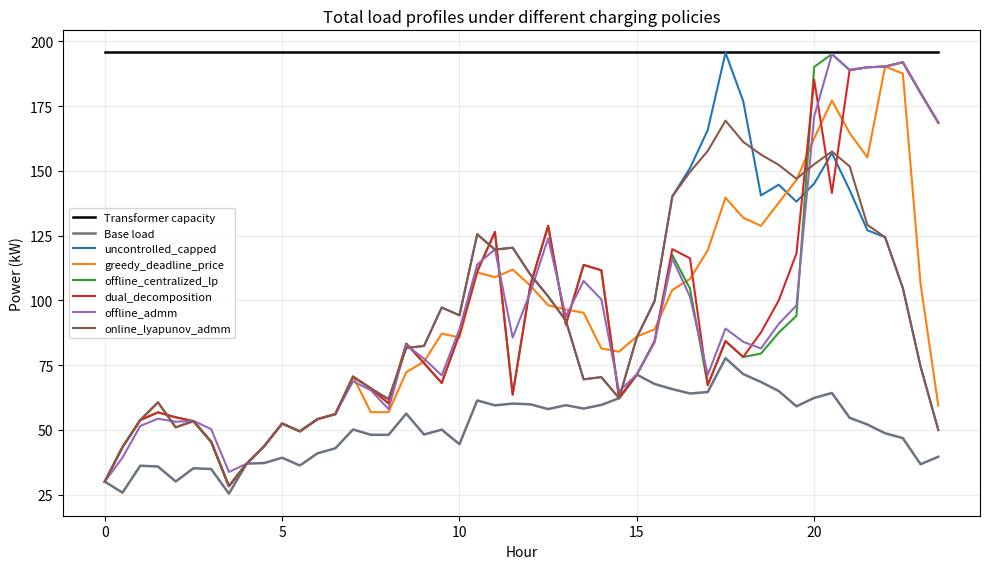
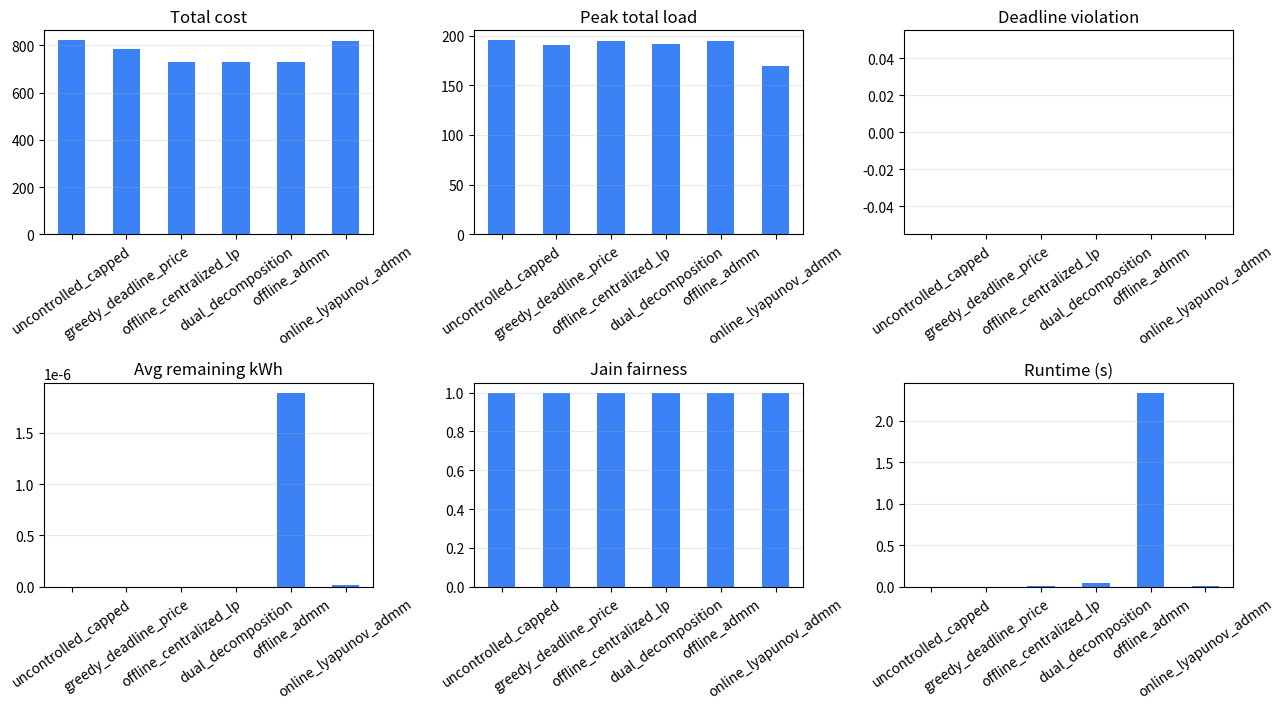

These figures' Python source, in order:
from __future__ import annotations

import argparse
import json
import time
from dataclasses import dataclass
from pathlib import Path

import matplotlib

matplotlib.use("Agg")

import matplotlib.pyplot as plt
import numpy as np
import pandas as pd
from scipy.optimize import linprog
from scipy.sparse import lil_matrix


@dataclass
class Scenario:
    n_ev: int
    n_slots: int
    delta_h: float
    arrivals: np.ndarray
    departures: np.ndarray
    energy_kwh: np.ndarray
    pmax_kw: np.ndarray
    eta: np.ndarray
    price: np.ndarray
    base_forecast_kw: np.ndarray
    base_actual_kw: np.ndarray
    base_sigma_kw: np.ndarray
    transformer_capacity_kw: np.ndarray


@dataclass
class MethodResult:
    name: str
    schedule_kw: np.ndarray
    remaining_kwh: np.ndarray
    runtime_s: float
    extra: dict


def build_scenario(
    n_ev: int = 50,
    n_slots: int = 48,
    seed: int = 7,
    capacity_factor: float = 0.32,
    price_load_mode: str = "aligned",
) -> Scenario:
    rng = np.random.default_rng(seed)
    delta_h = 24.0 / n_slots
    slot_hours = np.arange(n_slots) * delta_h

    morning_peak = np.exp(-0.5 * ((slot_hours - 9.0) / 2.0) ** 2)
    evening_peak = 1.8 * np.exp(-0.5 * ((slot_hours - 18.0) / 3.0) ** 2)
    arrival_prob = 0.15 + morning_peak + evening_peak
    arrival_prob = arrival_prob / arrival_prob.sum()

    arrivals = rng.choice(np.arange(n_slots - 3), size=n_ev, p=arrival_prob[:-3] / arrival_prob[:-3].sum())
    parking_slots = rng.integers(5, 19, size=n_ev)
    departures = np.minimum(arrivals + parking_slots, n_slots)
    pmax_kw = rng.choice(np.array([6.6, 7.2, 11.0]), size=n_ev, p=np.array([0.35, 0.45, 0.20]))
    eta = rng.uniform(0.90, 0.96, size=n_ev)

    max_feasible_energy = (departures - arrivals) * delta_h * pmax_kw * eta
    requested_energy = rng.uniform(8.0, 32.0, size=n_ev)
    energy_kwh = np.minimum(requested_energy, 0.88 * max_feasible_energy)
    energy_kwh = np.maximum(energy_kwh, np.minimum(4.0, 0.5 * max_feasible_energy))

    base_forecast_kw = (
        42.0
        + 12.0 * np.sin((slot_hours - 6.0) / 24.0 * 2.0 * np.pi)
        + 28.0 * np.exp(-0.5 * ((slot_hours - 19.0) / 3.2) ** 2)
    )
    base_forecast_kw = np.clip(base_forecast_kw, 25.0, None)
    base_shape = (base_forecast_kw - base_forecast_kw.min()) / (np.ptp(base_forecast_kw) + 1e-9)
    if price_load_mode == "aligned":
        price = 0.35 + 0.65 * base_shape + 0.12 * np.exp(-0.5 * ((slot_hours - 8.0) / 1.8) ** 2)
    elif price_load_mode == "inverted":
        price = 0.35 + 0.65 * (1.0 - base_shape) + 0.08 * np.exp(-0.5 * ((slot_hours - 13.0) / 2.5) ** 2)
    elif price_load_mode == "flat":
        price = np.full(n_slots, 0.65)
    else:
        raise ValueError(f"Unknown price_load_mode: {price_load_mode}")
    price += rng.normal(0.0, 0.025, size=n_slots)
    price = np.clip(price, 0.30, None)
    base_sigma_kw = 0.06 * base_forecast_kw + 1.5
    base_actual_kw = base_forecast_kw + rng.normal(0.0, base_sigma_kw)
    base_actual_kw = np.clip(base_actual_kw, 15.0, None)

    ev_capacity_nominal = max(35.0, capacity_factor * n_ev * float(np.mean(pmax_kw)))
    transformer_capacity_kw = np.full(n_slots, float(base_forecast_kw.max() + ev_capacity_nominal))

    return Scenario(
        n_ev=n_ev,
        n_slots=n_slots,
        delta_h=delta_h,
        arrivals=arrivals,
        departures=departures,
        energy_kwh=energy_kwh,
        pmax_kw=pmax_kw,
        eta=eta,
        price=price,
        base_forecast_kw=base_forecast_kw,
        base_actual_kw=base_actual_kw,
        base_sigma_kw=base_sigma_kw,
        transformer_capacity_kw=transformer_capacity_kw,
    )


def available_capacity_kw(scenario: Scenario, kappa: float) -> np.ndarray:
    risk_buffer = kappa * scenario.base_sigma_kw
    cap = scenario.transformer_capacity_kw - scenario.base_forecast_kw - risk_buffer
    return np.maximum(cap, 0.0)


def active_mask(scenario: Scenario, t: int) -> np.ndarray:
    return (scenario.arrivals <= t) & (t < scenario.departures)


def update_remaining(
    remaining: np.ndarray,
    scenario: Scenario,
    schedule_kw: np.ndarray,
    t: int,
) -> None:
    delivered = schedule_kw[:, t] * scenario.eta * scenario.delta_h
    remaining[:] = np.maximum(remaining - delivered, 0.0)


def allocate_by_priority(
    desired_kw: np.ndarray,
    priority: np.ndarray,
    cap_kw: float,
) -> np.ndarray:
    out = np.zeros_like(desired_kw)
    if cap_kw <= 0:
        return out
    order = np.argsort(-priority)
    left = cap_kw
    for idx in order:
        if desired_kw[idx] <= 0 or left <= 1e-9:
            continue
        charge = min(float(desired_kw[idx]), left)
        out[idx] = charge
        left -= charge
    return out


def run_uncontrolled(scenario: Scenario, kappa: float = 1.0) -> MethodResult:
    start = time.perf_counter()
    cap = available_capacity_kw(scenario, kappa)
    schedule = np.zeros((scenario.n_ev, scenario.n_slots))
    remaining = scenario.energy_kwh.copy()

    for t in range(scenario.n_slots):
        active = active_mask(scenario, t) & (remaining > 1e-6)
        max_by_energy = remaining / (scenario.eta * scenario.delta_h)
        desired = np.where(active, np.minimum(scenario.pmax_kw, max_by_energy), 0.0)
        total = float(desired.sum())
        if total > cap[t] and total > 0:
            desired *= cap[t] / total
        schedule[:, t] = desired
        update_remaining(remaining, scenario, schedule, t)

    return MethodResult("uncontrolled_capped", schedule, remaining, time.perf_counter() - start, {})


def run_greedy_deadline_price(scenario: Scenario, kappa: float = 1.0) -> MethodResult:
    start = time.perf_counter()
    cap = available_capacity_kw(scenario, kappa)
    schedule = np.zeros((scenario.n_ev, scenario.n_slots))
    remaining = scenario.energy_kwh.copy()
    cheap_threshold = float(np.quantile(scenario.price, 0.40))

    for t in range(scenario.n_slots):
        active = active_mask(scenario, t) & (remaining > 1e-6)
        slots_left = np.maximum(scenario.departures - t, 1)
        max_by_energy = remaining / (scenario.eta * scenario.delta_h)
        required_rate = remaining / (scenario.eta * scenario.delta_h * slots_left)
        urgency = remaining / slots_left

        if scenario.price[t] <= cheap_threshold:
            desired = np.where(active, np.minimum(scenario.pmax_kw, max_by_energy), 0.0)
        else:
            desired = np.where(active, np.minimum(required_rate, max_by_energy), 0.0)

        desired = np.minimum(desired, scenario.pmax_kw)
        schedule[:, t] = allocate_by_priority(desired, urgency, float(cap[t]))
        update_remaining(remaining, scenario, schedule, t)

    return MethodResult("greedy_deadline_price", schedule, remaining, time.perf_counter() - start, {})


def local_cheapest_schedule(scenario: Scenario, adjusted_slot_cost: np.ndarray) -> np.ndarray:
    schedule = np.zeros((scenario.n_ev, scenario.n_slots))
    for i in range(scenario.n_ev):
        slots = np.arange(scenario.arrivals[i], scenario.departures[i])
        if slots.size == 0:
            continue
        order = slots[np.argsort(adjusted_slot_cost[slots])]
        remaining_power_sum = scenario.energy_kwh[i] / (scenario.eta[i] * scenario.delta_h)
        for t in order:
            if remaining_power_sum <= 1e-9:
                break
            charge = min(float(scenario.pmax_kw[i]), remaining_power_sum)
            schedule[i, t] = charge
            remaining_power_sum -= charge
    return schedule


def repair_capacity_and_energy(
    schedule: np.ndarray,
    scenario: Scenario,
    cap: np.ndarray,
) -> np.ndarray:
    repaired = schedule.copy()
    load = repaired.sum(axis=0)
    for t in range(scenario.n_slots):
        if load[t] > cap[t] and load[t] > 0:
            repaired[:, t] *= cap[t] / load[t]

    load = repaired.sum(axis=0)
    residual_cap = np.maximum(cap - load, 0.0)
    delivered = np.zeros(scenario.n_ev)
    for i in range(scenario.n_ev):
        delivered[i] = float(np.sum(repaired[i, :] * scenario.eta[i] * scenario.delta_h))

    for i in range(scenario.n_ev):
        missing_kwh = scenario.energy_kwh[i] - delivered[i]
        if missing_kwh <= 1e-8:
            continue
        slots = np.arange(scenario.arrivals[i], scenario.departures[i])
        order = slots[np.argsort(scenario.price[slots])]
        for t in order:
            if missing_kwh <= 1e-8:
                break
            room_ev = max(float(scenario.pmax_kw[i] - repaired[i, t]), 0.0)
            room_grid = float(residual_cap[t])
            charge = min(room_ev, room_grid, missing_kwh / (scenario.eta[i] * scenario.delta_h))
            if charge <= 0:
                continue
            repaired[i, t] += charge
            residual_cap[t] -= charge
            missing_kwh -= charge * scenario.eta[i] * scenario.delta_h
    return repaired


def run_dual_decomposition(
    scenario: Scenario,
    kappa: float = 1.0,
    iterations: int = 250,
    step0: float = 0.025,
) -> MethodResult:
    start = time.perf_counter()
    cap = available_capacity_kw(scenario, kappa)
    lambda_price = np.zeros(scenario.n_slots)
    schedule = np.zeros((scenario.n_ev, scenario.n_slots))

    for it in range(1, iterations + 1):
        adjusted_cost = scenario.price * scenario.delta_h + lambda_price
        schedule = local_cheapest_schedule(scenario, adjusted_cost)
        overload = schedule.sum(axis=0) - cap
        step = step0 / np.sqrt(it)
        lambda_price = np.maximum(lambda_price + step * overload, 0.0)

    before_delivered = np.zeros(scenario.n_ev)
    for i in range(scenario.n_ev):
        before_delivered[i] = float(np.sum(schedule[i, :] * scenario.eta[i] * scenario.delta_h))
    before_remaining = np.maximum(scenario.energy_kwh - before_delivered, 0.0)
    before_total_load = schedule.sum(axis=0) + scenario.base_actual_kw
    before_capacity_violation = before_total_load > scenario.transformer_capacity_kw + 1e-6

    schedule = repair_capacity_and_energy(schedule, scenario, cap)
    delivered = np.zeros(scenario.n_ev)
    for i in range(scenario.n_ev):
        delivered[i] = float(np.sum(schedule[i, :] * scenario.eta[i] * scenario.delta_h))
    remaining = np.maximum(scenario.energy_kwh - delivered, 0.0)
    extra = {
        "dual_iterations": iterations,
        "before_repair_unserved_energy_ratio": float(before_remaining.sum() / max(scenario.energy_kwh.sum(), 1e-9)),
        "before_repair_capacity_violation_rate": float(np.mean(before_capacity_violation)),
        "before_repair_capacity_violation_max_kw": float(
            np.maximum(before_total_load - scenario.transformer_capacity_kw, 0.0).max()
        ),
    }
    return MethodResult("dual_decomposition", schedule, remaining, time.perf_counter() - start, extra)


def project_box_capped_sum(
    v: np.ndarray,
    lower: np.ndarray,
    upper: np.ndarray,
    cap: float,
) -> np.ndarray:
    if lower.sum() > cap and lower.sum() > 0:
        lower = lower * (cap / lower.sum())
        upper = np.maximum(upper, lower)

    z = np.clip(v, lower, upper)
    if z.sum() <= cap + 1e-9:
        return z

    low = float(np.min(v - upper))
    high = float(np.max(v - lower))
    for _ in range(70):
        mid = 0.5 * (low + high)
        z = np.clip(v - mid, lower, upper)
        if z.sum() > cap:
            low = mid
        else:
            high = mid
    return np.clip(v - high, lower, upper)


def project_box_equal_sum(y: np.ndarray, upper: np.ndarray, target_sum: float) -> np.ndarray:
    target_sum = min(max(float(target_sum), 0.0), float(upper.sum()))
    if target_sum <= 1e-12:
        return np.zeros_like(y)

    low = float(np.min(y - upper))
    high = float(np.max(y))
    for _ in range(70):
        mid = 0.5 * (low + high)
        x = np.clip(y - mid, 0.0, upper)
        if x.sum() > target_sum:
            low = mid
        else:
            high = mid
    return np.clip(y - high, 0.0, upper)


def run_offline_admm(
    scenario: Scenario,
    kappa: float = 1.0,
    rho: float = 1.0,
    max_iter: int = 200,
    tol: float = 1e-2,
) -> MethodResult:
    start = time.perf_counter()
    n, T = scenario.n_ev, scenario.n_slots
    cap = available_capacity_kw(scenario, kappa)
    upper = np.zeros((n, T))
    for i in range(n):
        upper[i, scenario.arrivals[i] : scenario.departures[i]] = scenario.pmax_kw[i]

    required_power_sum = scenario.energy_kwh / (scenario.eta * scenario.delta_h)
    p = np.zeros((n, T))
    z = np.zeros((n, T))
    u = np.zeros((n, T))
    slot_cost = scenario.price * scenario.delta_h

    primal = dual = np.inf
    for it in range(1, max_iter + 1):
        for i in range(n):
            y = z[i, :] - u[i, :] - slot_cost / rho
            p[i, :] = project_box_equal_sum(y, upper[i, :], required_power_sum[i])

        z_old = z.copy()
        y_all = p + u
        for t in range(T):
            z[:, t] = project_box_capped_sum(
                y_all[:, t],
                np.zeros(n),
                upper[:, t],
                float(cap[t]),
            )

        u = u + p - z
        primal = float(np.linalg.norm(p - z))
        dual = float(rho * np.linalg.norm(z - z_old))
        if primal <= tol and dual <= tol:
            break

    delivered = np.zeros(n)
    for i in range(n):
        delivered[i] = float(np.sum(z[i, :] * scenario.eta[i] * scenario.delta_h))
    remaining = np.maximum(scenario.energy_kwh - delivered, 0.0)
    extra = {
        "offline_admm_iterations": it,
        "offline_admm_primal_residual": primal,
        "offline_admm_dual_residual": dual,
    }
    return MethodResult("offline_admm", z, remaining, time.perf_counter() - start, extra)


def admm_per_slot(
    linear_cost: np.ndarray,
    pmax: np.ndarray,
    cap_kw: float,
    p_ref_kw: float,
    smooth_weight: float,
    lower: np.ndarray | None = None,
    alpha: float = 0.02,
    rho: float = 1.0,
    max_iter: int = 80,
    tol: float = 1e-3,
) -> tuple[np.ndarray, int, float, float]:
    n = len(linear_cost)
    if n == 0 or cap_kw <= 0:
        return np.zeros(n), 0, 0.0, 0.0

    if lower is None:
        lower = np.zeros(n)
    lower = np.minimum(np.maximum(lower, 0.0), pmax)
    if lower.sum() > cap_kw and lower.sum() > 0:
        lower = lower * (cap_kw / lower.sum())

    z = np.zeros(n)
    u = np.zeros(n)
    p = np.zeros(n)
    q = max(float(smooth_weight), 0.0)
    cap_kw = min(float(cap_kw), float(pmax.sum()))

    primal = dual = np.inf
    for it in range(1, max_iter + 1):
        p = (rho * (z - u) - linear_cost) / (alpha + rho)
        p = np.clip(p, lower, pmax)

        z_old = z.copy()
        v = p + u
        if q > 0:
            shift = (2.0 * q / (rho + 2.0 * q * n)) * (float(v.sum()) - float(p_ref_kw))
            z_unconstrained = v - shift
        else:
            z_unconstrained = v
        z = project_box_capped_sum(z_unconstrained, lower, pmax, cap_kw)

        u = u + p - z
        primal = float(np.linalg.norm(p - z))
        dual = float(rho * np.linalg.norm(z - z_old))
        if primal <= tol and dual <= tol:
            break

    return z, it, primal, dual


def run_online_lyapunov_admm(
    scenario: Scenario,
    kappa: float = 1.0,
    V: float = 1.0,
    beta: float = 0.015,
    urgency_delta: float = 1.0,
    max_iter: int = 80,
    use_deadline_floor: bool = True,
    use_queue_urgency: bool = True,
    name: str = "online_lyapunov_admm",
) -> MethodResult:
    start = time.perf_counter()
    cap = available_capacity_kw(scenario, kappa)
    schedule = np.zeros((scenario.n_ev, scenario.n_slots))
    remaining = scenario.energy_kwh.copy()
    total_iters = 0
    used_slots = 0
    final_residuals = []

    for t in range(scenario.n_slots):
        active_idx = np.flatnonzero(active_mask(scenario, t) & (remaining > 1e-6))
        if active_idx.size == 0:
            continue

        slots_left = np.maximum(scenario.departures[active_idx] - t, 1)
        max_by_energy = remaining[active_idx] / (scenario.eta[active_idx] * scenario.delta_h)
        pmax = np.minimum(scenario.pmax_kw[active_idx], max_by_energy)
        if use_deadline_floor:
            future_slots_after_now = np.maximum(slots_left - 1, 0)
            future_max_energy = (
                future_slots_after_now
                * scenario.pmax_kw[active_idx]
                * scenario.eta[active_idx]
                * scenario.delta_h
            )
            lower = np.maximum(
                (remaining[active_idx] - future_max_energy)
                / (scenario.eta[active_idx] * scenario.delta_h),
                0.0,
            )
            lower = np.minimum(lower, pmax)
        else:
            lower = np.zeros_like(pmax)
        urgency_weight = 1.0 / (slots_left + urgency_delta) if use_queue_urgency else np.zeros_like(slots_left, dtype=float)

        linear = (
            V * scenario.price[t] * scenario.delta_h
            - urgency_weight * remaining[active_idx] * scenario.eta[active_idx] * scenario.delta_h
        )
        p_ref = 0.82 * float(cap[t])
        smooth_weight = V * beta
        p, iters, primal, dual = admm_per_slot(
            linear,
            pmax,
            float(cap[t]),
            p_ref,
            smooth_weight,
            lower=lower,
            max_iter=max_iter,
        )
        schedule[active_idx, t] = p
        update_remaining(remaining, scenario, schedule, t)
        total_iters += iters
        used_slots += 1
        final_residuals.append((primal, dual))

    extra = {
        "total_admm_iterations": total_iters,
        "active_slots": used_slots,
        "avg_admm_iterations": total_iters / max(used_slots, 1),
        "avg_final_primal_residual": float(np.mean([x[0] for x in final_residuals])) if final_residuals else 0.0,
        "avg_final_dual_residual": float(np.mean([x[1] for x in final_residuals])) if final_residuals else 0.0,
        "V": V,
        "beta": beta,
    }
    return MethodResult(name, schedule, remaining, time.perf_counter() - start, extra)


def run_offline_centralized_lp(scenario: Scenario, kappa: float = 1.0) -> MethodResult:
    start = time.perf_counter()
    n, T = scenario.n_ev, scenario.n_slots
    cap = available_capacity_kw(scenario, kappa)
    n_power = n * T
    n_vars = n_power + n

    c = np.zeros(n_vars)
    for i in range(n):
        for t in range(T):
            c[i * T + t] = scenario.price[t] * scenario.delta_h
    c[n_power:] = 1000.0

    bounds = []
    for i in range(n):
        for t in range(T):
            if scenario.arrivals[i] <= t < scenario.departures[i]:
                bounds.append((0.0, float(scenario.pmax_kw[i])))
            else:
                bounds.append((0.0, 0.0))
    bounds.extend([(0.0, None) for _ in range(n)])

    rows = T + n
    A = lil_matrix((rows, n_vars))
    b = np.zeros(rows)

    for t in range(T):
        for i in range(n):
            A[t, i * T + t] = 1.0
        b[t] = cap[t]

    for i in range(n):
        row = T + i
        for t in range(T):
            A[row, i * T + t] = -scenario.eta[i] * scenario.delta_h
        A[row, n_power + i] = -1.0
        b[row] = -scenario.energy_kwh[i]

    res = linprog(c, A_ub=A.tocsr(), b_ub=b, bounds=bounds, method="highs")
    if not res.success:
        schedule = np.zeros((n, T))
        remaining = scenario.energy_kwh.copy()
        status = res.message
    else:
        schedule = res.x[:n_power].reshape(n, T)
        delivered = schedule.sum(axis=1) * 0.0
        for i in range(n):
            delivered[i] = float(np.sum(schedule[i, :] * scenario.eta[i] * scenario.delta_h))
        remaining = np.maximum(scenario.energy_kwh - delivered, 0.0)
        status = res.message

    return MethodResult(
        "offline_centralized_lp",
        schedule,
        remaining,
        time.perf_counter() - start,
        {"solver_status": status},
    )


def evaluate_result(scenario: Scenario, result: MethodResult) -> dict:
    ev_load = result.schedule_kw.sum(axis=0)
    total_load = ev_load + scenario.base_actual_kw
    delivered = np.zeros(scenario.n_ev)
    for i in range(scenario.n_ev):
        delivered[i] = float(np.sum(result.schedule_kw[i, :] * scenario.eta[i] * scenario.delta_h))
    satisfaction = np.divide(
        np.minimum(delivered, scenario.energy_kwh),
        scenario.energy_kwh,
        out=np.zeros_like(delivered),
        where=scenario.energy_kwh > 0,
    )
    fairness = (float(satisfaction.sum()) ** 2) / (
        scenario.n_ev * float(np.sum(satisfaction**2)) + 1e-12
    )
    duration_slots = np.maximum(scenario.departures - scenario.arrivals, 1)
    feasible_energy = duration_slots * scenario.pmax_kw * scenario.eta * scenario.delta_h
    tightness = np.divide(
        scenario.energy_kwh,
        feasible_energy,
        out=np.zeros_like(scenario.energy_kwh),
        where=feasible_energy > 0,
    )
    deadline_weights = tightness / max(float(tightness.sum()), 1e-12)
    deadline_weighted_satisfaction = float(np.sum(deadline_weights * satisfaction))

    capacity_violation = total_load > scenario.transformer_capacity_kw + 1e-6
    strict_violation = result.remaining_kwh > 1e-3
    practical_violation = result.remaining_kwh > 0.10
    severe_violation = result.remaining_kwh > 0.50

    metrics = {
        "method": result.name,
        "total_cost": float(np.sum(scenario.price * ev_load * scenario.delta_h)),
        "peak_total_load_kw": float(total_load.max()),
        "peak_ev_load_kw": float(ev_load.max()),
        "peak_to_average_ratio": float(total_load.max() / max(total_load.mean(), 1e-9)),
        "deadline_violation_rate": float(np.mean(practical_violation)),
        "strict_deadline_violation_rate": float(np.mean(strict_violation)),
        "severe_deadline_violation_rate": float(np.mean(severe_violation)),
        "average_remaining_kwh": float(np.mean(result.remaining_kwh)),
        "unserved_energy_ratio": float(result.remaining_kwh.sum() / max(scenario.energy_kwh.sum(), 1e-9)),
        "fairness_jain": float(fairness),
        "worst_user_satisfaction": float(satisfaction.min()) if satisfaction.size else 0.0,
        "p95_remaining_kwh": float(np.quantile(result.remaining_kwh, 0.95)) if result.remaining_kwh.size else 0.0,
        "deadline_weighted_satisfaction": deadline_weighted_satisfaction,
        "runtime_s": float(result.runtime_s),
        "capacity_violation_rate": float(np.mean(capacity_violation)),
        "capacity_violation_max_kw": float(np.maximum(total_load - scenario.transformer_capacity_kw, 0.0).max()),
    }
    metrics.update(result.extra)
    return metrics


def plot_load_profiles(scenario: Scenario, results: list[MethodResult], out_dir: Path) -> None:
    hours = np.arange(scenario.n_slots) * scenario.delta_h
    plt.figure(figsize=(10, 5.8))
    plt.plot(hours, scenario.transformer_capacity_kw, color="black", linewidth=1.8, label="Transformer capacity")
    plt.plot(hours, scenario.base_actual_kw, color="#6b7280", linewidth=1.8, label="Base load")
    for result in results:
        total_load = scenario.base_actual_kw + result.schedule_kw.sum(axis=0)
        plt.plot(hours, total_load, linewidth=1.5, label=result.name)
    plt.xlabel("Hour")
    plt.ylabel("Power (kW)")
    plt.title("Total load profiles under different charging policies")
    plt.grid(alpha=0.25)
    plt.legend(fontsize=8)
    plt.tight_layout()
    plt.savefig(out_dir / "load_profiles.png", dpi=180)
    plt.close()


def plot_method_comparison(metrics: pd.DataFrame, out_dir: Path) -> None:
    plot_df = metrics.set_index("method")
    fig, axes = plt.subplots(2, 3, figsize=(13, 7.2))
    items = [
        ("total_cost", "Total cost"),
        ("peak_total_load_kw", "Peak total load"),
        ("deadline_violation_rate", "Deadline violation"),
        ("average_remaining_kwh", "Avg remaining kWh"),
        ("fairness_jain", "Jain fairness"),
        ("runtime_s", "Runtime (s)"),
    ]
    for ax, (col, title) in zip(axes.ravel(), items):
        plot_df[col].plot(kind="bar", ax=ax, color="#3b82f6")
        ax.set_title(title)
        ax.set_xlabel("")
        ax.grid(axis="y", alpha=0.25)
        ax.tick_params(axis="x", rotation=35)
    fig.tight_layout()
    fig.savefig(out_dir / "method_comparison.png", dpi=180)
    plt.close(fig)


def plot_capacity_sweep(summary: pd.DataFrame, out_dir: Path) -> None:
    methods = list(summary["method"].unique())
    fig, axes = plt.subplots(2, 2, figsize=(12, 8.2))
    metrics = [
        ("total_cost", "Total cost"),
        ("peak_total_load_kw", "Peak total load (kW)"),
        ("unserved_energy_ratio", "Unserved energy ratio"),
        ("capacity_violation_rate", "Capacity violation rate"),
    ]
    for ax, (col, title) in zip(axes.ravel(), metrics):
        for method in methods:
            part = summary[summary["method"] == method].sort_values("capacity_factor")
            ax.plot(part["capacity_factor"], part[col], marker="o", linewidth=1.8, label=method)
        ax.set_title(title)
        ax.set_xlabel("Capacity factor")
        ax.grid(alpha=0.25)
    axes.ravel()[0].legend(fontsize=7)
    fig.tight_layout()
    fig.savefig(out_dir / "capacity_sweep_summary.png", dpi=180)
    plt.close(fig)


def plot_v_sweep(summary: pd.DataFrame, out_dir: Path) -> None:
    fig, axes = plt.subplots(1, 3, figsize=(13, 4.2))
    metrics = [
        ("total_cost", "Total cost"),
        ("peak_total_load_kw", "Peak total load (kW)"),
        ("deadline_violation_rate", "Deadline violation rate"),
    ]
    for ax, (col, title) in zip(axes, metrics):
        ax.plot(summary["V"], summary[col], marker="o", linewidth=2.0, color="#2563eb")
        ax.set_xscale("log")
        ax.set_title(title)
        ax.set_xlabel("Lyapunov V")
        ax.grid(alpha=0.25)
    fig.tight_layout()
    fig.savefig(out_dir / "lyapunov_v_sweep.png", dpi=180)
    plt.close(fig)


def plot_risk_sweep(summary: pd.DataFrame, out_dir: Path) -> None:
    fig, axes = plt.subplots(1, 3, figsize=(13, 4.2))
    metrics = [
        ("capacity_violation_rate", "Capacity violation rate"),
        ("total_cost", "Total cost"),
        ("peak_total_load_kw", "Peak total load (kW)"),
    ]
    for ax, (col, title) in zip(axes, metrics):
        ax.plot(summary["kappa"], summary[col], marker="o", linewidth=2.0, color="#047857")
        ax.set_title(title)
        ax.set_xlabel("Risk buffer kappa")
        ax.grid(alpha=0.25)
    fig.tight_layout()
    fig.savefig(out_dir / "risk_buffer_sweep.png", dpi=180)
    plt.close(fig)


def plot_scalability_sweep(summary: pd.DataFrame, out_dir: Path) -> None:
    methods = list(summary["method"].unique())
    fig, axes = plt.subplots(2, 2, figsize=(12, 8.2))
    metrics = [
        ("runtime_s", "Runtime (s)"),
        ("peak_total_load_kw", "Peak total load (kW)"),
        ("total_cost", "Total cost"),
        ("capacity_violation_rate", "Capacity violation rate"),
    ]
    for ax, (col, title) in zip(axes.ravel(), metrics):
        for method in methods:
            part = summary[summary["method"] == method].sort_values("n_ev")
            ax.plot(part["n_ev"], part[col], marker="o", linewidth=1.8, label=method)
        ax.set_title(title)
        ax.set_xlabel("Number of EVs")
        ax.grid(alpha=0.25)
        if col == "runtime_s":
            ax.set_yscale("log")
    axes.ravel()[0].legend(fontsize=7)
    fig.tight_layout()
    fig.savefig(out_dir / "scalability_sweep_summary.png", dpi=180)
    plt.close(fig)


def run_base_experiment(
    n_ev: int,
    seed: int,
    out_dir: Path,
    kappa: float,
    V: float,
    capacity_factor: float = 0.32,
    price_load_mode: str = "aligned",
) -> pd.DataFrame:
    out_dir.mkdir(parents=True, exist_ok=True)
    scenario = build_scenario(
        n_ev=n_ev,
        seed=seed,
        capacity_factor=capacity_factor,
        price_load_mode=price_load_mode,
    )
    scenario_meta = {
        "n_ev": scenario.n_ev,
        "n_slots": scenario.n_slots,
        "delta_h": scenario.delta_h,
        "seed": seed,
        "kappa": kappa,
        "V": V,
        "capacity_factor": capacity_factor,
        "price_load_mode": price_load_mode,
        "total_requested_energy_kwh": float(scenario.energy_kwh.sum()),
        "mean_parking_slots": float(np.mean(scenario.departures - scenario.arrivals)),
        "mean_energy_kwh": float(np.mean(scenario.energy_kwh)),
        "mean_pmax_kw": float(np.mean(scenario.pmax_kw)),
    }
    (out_dir / "scenario_meta.json").write_text(json.dumps(scenario_meta, indent=2), encoding="utf-8")

    results = [
        run_uncontrolled(scenario, kappa=kappa),
        run_greedy_deadline_price(scenario, kappa=kappa),
        run_offline_centralized_lp(scenario, kappa=kappa),
        run_dual_decomposition(scenario, kappa=kappa),
        run_offline_admm(scenario, kappa=kappa),
        run_online_lyapunov_admm(scenario, kappa=kappa, V=V),
    ]
    metrics = pd.DataFrame([evaluate_result(scenario, r) for r in results])
    metrics.to_csv(out_dir / "metrics_summary.csv", index=False, encoding="utf-8-sig")

    slot_df = pd.DataFrame(
        {
            "slot": np.arange(scenario.n_slots),
            "hour": np.arange(scenario.n_slots) * scenario.delta_h,
            "price": scenario.price,
            "base_forecast_kw": scenario.base_forecast_kw,
            "base_actual_kw": scenario.base_actual_kw,
            "transformer_capacity_kw": scenario.transformer_capacity_kw,
            "available_ev_capacity_kw": available_capacity_kw(scenario, kappa),
        }
    )
    for result in results:
        slot_df[f"{result.name}_ev_load_kw"] = result.schedule_kw.sum(axis=0)
    slot_df.to_csv(out_dir / "slot_timeseries.csv", index=False, encoding="utf-8-sig")

    plot_load_profiles(scenario, results, out_dir)
    plot_method_comparison(metrics, out_dir)
    return metrics


def run_online_only_metrics(
    n_ev: int,
    seed: int,
    kappa: float,
    V: float,
    capacity_factor: float,
    price_load_mode: str = "aligned",
    use_deadline_floor: bool = True,
    use_queue_urgency: bool = True,
    name: str = "online_lyapunov_admm",
) -> dict:
    scenario = build_scenario(
        n_ev=n_ev,
        seed=seed,
        capacity_factor=capacity_factor,
        price_load_mode=price_load_mode,
    )
    result = run_online_lyapunov_admm(
        scenario,
        kappa=kappa,
        V=V,
        use_deadline_floor=use_deadline_floor,
        use_queue_urgency=use_queue_urgency,
        name=name,
    )
    return evaluate_result(scenario, result)


def run_capacity_sweep(
    n_ev: int,
    seed: int,
    out_dir: Path,
    kappa: float,
    V: float,
    capacity_factors: list[float],
    price_load_mode: str = "aligned",
) -> pd.DataFrame:
    out_dir.mkdir(parents=True, exist_ok=True)
    rows = []
    for factor in capacity_factors:
        case_dir = out_dir / f"factor_{factor:g}"
        metrics = run_base_experiment(
            n_ev=n_ev,
            seed=seed,
            out_dir=case_dir,
            kappa=kappa,
            V=V,
            capacity_factor=factor,
            price_load_mode=price_load_mode,
        )
        metrics["capacity_factor"] = factor
        rows.append(metrics)
    summary = pd.concat(rows, ignore_index=True)
    summary.to_csv(out_dir / "capacity_sweep_summary.csv", index=False, encoding="utf-8-sig")
    plot_capacity_sweep(summary, out_dir)
    return summary


def run_v_sweep(
    n_ev: int,
    seed: int,
    out_dir: Path,
    kappa: float,
    capacity_factor: float,
    V_values: list[float],
    price_load_mode: str = "aligned",
) -> pd.DataFrame:
    out_dir.mkdir(parents=True, exist_ok=True)
    rows = []
    for value in V_values:
        row = run_online_only_metrics(
            n_ev=n_ev,
            seed=seed,
            kappa=kappa,
            V=value,
            capacity_factor=capacity_factor,
            price_load_mode=price_load_mode,
        )
        row["V"] = value
        rows.append(row)
    summary = pd.DataFrame(rows)
    summary.to_csv(out_dir / "lyapunov_v_sweep.csv", index=False, encoding="utf-8-sig")
    plot_v_sweep(summary, out_dir)
    return summary


def run_risk_sweep(
    n_ev: int,
    seed: int,
    out_dir: Path,
    V: float,
    capacity_factor: float,
    kappa_values: list[float],
    price_load_mode: str = "aligned",
) -> pd.DataFrame:
    out_dir.mkdir(parents=True, exist_ok=True)
    rows = []
    for kappa in kappa_values:
        row = run_online_only_metrics(
            n_ev=n_ev,
            seed=seed,
            kappa=kappa,
            V=V,
            capacity_factor=capacity_factor,
            price_load_mode=price_load_mode,
        )
        row["kappa"] = kappa
        rows.append(row)
    summary = pd.DataFrame(rows)
    summary.to_csv(out_dir / "risk_buffer_sweep.csv", index=False, encoding="utf-8-sig")
    plot_risk_sweep(summary, out_dir)
    return summary


def run_scalability_sweep(
    n_values: list[int],
    seed: int,
    out_dir: Path,
    kappa: float,
    V: float,
    capacity_factor: float,
    price_load_mode: str = "aligned",
) -> pd.DataFrame:
    out_dir.mkdir(parents=True, exist_ok=True)
    rows = []
    for n_ev in n_values:
        metrics = run_base_experiment(
            n_ev=n_ev,
            seed=seed,
            out_dir=out_dir / f"n_{n_ev}",
            kappa=kappa,
            V=V,
            capacity_factor=capacity_factor,
            price_load_mode=price_load_mode,
        )
        metrics["n_ev"] = n_ev
        rows.append(metrics)
    summary = pd.concat(rows, ignore_index=True)
    summary.to_csv(out_dir / "scalability_sweep_summary.csv", index=False, encoding="utf-8-sig")
    plot_scalability_sweep(summary, out_dir)
    return summary


def summarize_replicates(df: pd.DataFrame, group_cols: list[str]) -> pd.DataFrame:
    numeric_cols = [
        col
        for col in df.select_dtypes(include=[np.number]).columns
        if col not in set(group_cols + ["seed"])
    ]
    summary = df.groupby(group_cols)[numeric_cols].agg(["mean", "std", "min", "max"]).reset_index()
    summary.columns = [
        "_".join([part for part in col if part]) if isinstance(col, tuple) else col
        for col in summary.columns
    ]
    return summary


def plot_multiseed_method_summary(summary: pd.DataFrame, out_dir: Path) -> None:
    method_col = "method"
    fig, axes = plt.subplots(2, 2, figsize=(12, 8.2))
    items = [
        ("total_cost", "Total cost"),
        ("peak_total_load_kw", "Peak total load (kW)"),
        ("unserved_energy_ratio", "Unserved energy ratio"),
        ("runtime_s", "Runtime (s)"),
    ]
    for ax, (metric, title) in zip(axes.ravel(), items):
        mean_col = f"{metric}_mean"
        std_col = f"{metric}_std"
        ax.bar(summary[method_col], summary[mean_col], yerr=summary[std_col].fillna(0.0), color="#3b82f6")
        ax.set_title(title)
        ax.grid(axis="y", alpha=0.25)
        ax.tick_params(axis="x", rotation=35)
    fig.tight_layout()
    fig.savefig(out_dir / "multiseed_base_summary.png", dpi=180)
    plt.close(fig)


def run_multiseed_base(
    n_ev: int,
    seeds: list[int],
    out_dir: Path,
    kappa: float,
    V: float,
    capacity_factor: float,
    price_load_mode: str = "aligned",
) -> pd.DataFrame:
    out_dir.mkdir(parents=True, exist_ok=True)
    rows = []
    for seed in seeds:
        metrics = run_base_experiment(
            n_ev=n_ev,
            seed=seed,
            out_dir=out_dir / f"seed_{seed}",
            kappa=kappa,
            V=V,
            capacity_factor=capacity_factor,
            price_load_mode=price_load_mode,
        )
        metrics["seed"] = seed
        rows.append(metrics)
    raw = pd.concat(rows, ignore_index=True)
    raw.to_csv(out_dir / "multiseed_base_raw.csv", index=False, encoding="utf-8-sig")
    summary = summarize_replicates(raw, ["method"])
    summary.to_csv(out_dir / "multiseed_base_summary.csv", index=False, encoding="utf-8-sig")
    plot_multiseed_method_summary(summary, out_dir)
    return summary


def plot_ablation_summary(summary: pd.DataFrame, out_dir: Path) -> None:
    fig, axes = plt.subplots(2, 2, figsize=(12, 8.2))
    items = [
        ("total_cost", "Total cost"),
        ("peak_total_load_kw", "Peak total load (kW)"),
        ("unserved_energy_ratio", "Unserved energy ratio"),
        ("capacity_violation_rate", "Capacity violation rate"),
    ]
    for ax, (metric, title) in zip(axes.ravel(), items):
        mean_col = f"{metric}_mean"
        std_col = f"{metric}_std"
        ax.bar(summary["method"], summary[mean_col], yerr=summary[std_col].fillna(0.0), color="#6366f1")
        ax.set_title(title)
        ax.grid(axis="y", alpha=0.25)
        ax.tick_params(axis="x", rotation=35)
    fig.tight_layout()
    fig.savefig(out_dir / "ablation_summary.png", dpi=180)
    plt.close(fig)


def run_ablation_sweep(
    n_ev: int,
    seeds: list[int],
    out_dir: Path,
    kappa: float,
    V: float,
    capacity_factor: float,
    price_load_mode: str = "aligned",
) -> pd.DataFrame:
    out_dir.mkdir(parents=True, exist_ok=True)
    rows = []
    for seed in seeds:
        scenario = build_scenario(
            n_ev=n_ev,
            seed=seed,
            capacity_factor=capacity_factor,
            price_load_mode=price_load_mode,
        )
        variants = [
            run_greedy_deadline_price(scenario, kappa=kappa),
            run_online_lyapunov_admm(scenario, kappa=kappa, V=V, name="full_online_ladmm"),
            run_online_lyapunov_admm(
                scenario,
                kappa=kappa,
                V=V,
                use_deadline_floor=False,
                name="no_deadline_floor",
            ),
            run_online_lyapunov_admm(
                scenario,
                kappa=0.0,
                V=V,
                name="no_risk_buffer",
            ),
            run_online_lyapunov_admm(
                scenario,
                kappa=kappa,
                V=V,
                use_queue_urgency=False,
                name="no_lyapunov_queue",
            ),
        ]
        for result in variants:
            row = evaluate_result(scenario, result)
            row["seed"] = seed
            rows.append(row)
    raw = pd.DataFrame(rows)
    raw.to_csv(out_dir / "ablation_raw.csv", index=False, encoding="utf-8-sig")
    summary = summarize_replicates(raw, ["method"])
    summary.to_csv(out_dir / "ablation_summary.csv", index=False, encoding="utf-8-sig")
    plot_ablation_summary(summary, out_dir)
    return summary


def plot_rho_sweep(summary: pd.DataFrame, out_dir: Path) -> None:
    fig, axes = plt.subplots(2, 2, figsize=(12, 8.0))
    items = [
        ("total_cost", "Total cost"),
        ("average_remaining_kwh", "Avg remaining kWh"),
        ("offline_admm_primal_residual", "Primal residual"),
        ("offline_admm_dual_residual", "Dual residual"),
    ]
    for ax, (metric, title) in zip(axes.ravel(), items):
        ax.plot(summary["rho"], summary[metric], marker="o", linewidth=2.0)
        ax.set_xscale("log")
        ax.set_title(title)
        ax.set_xlabel("ADMM rho")
        ax.grid(alpha=0.25)
    fig.tight_layout()
    fig.savefig(out_dir / "offline_admm_rho_sweep.png", dpi=180)
    plt.close(fig)


def run_rho_sweep(
    n_ev: int,
    seed: int,
    out_dir: Path,
    kappa: float,
    capacity_factor: float,
    rho_values: list[float],
    price_load_mode: str = "aligned",
) -> pd.DataFrame:
    out_dir.mkdir(parents=True, exist_ok=True)
    scenario = build_scenario(
        n_ev=n_ev,
        seed=seed,
        capacity_factor=capacity_factor,
        price_load_mode=price_load_mode,
    )
    rows = []
    for rho in rho_values:
        result = run_offline_admm(scenario, kappa=kappa, rho=rho)
        row = evaluate_result(scenario, result)
        row["rho"] = rho
        rows.append(row)
    summary = pd.DataFrame(rows)
    summary.to_csv(out_dir / "offline_admm_rho_sweep.csv", index=False, encoding="utf-8-sig")
    plot_rho_sweep(summary, out_dir)
    return summary


def run_risk_correlation_sweep(
    n_ev: int,
    seed: int,
    out_dir: Path,
    V: float,
    capacity_factor: float,
    kappa_values: list[float],
    price_load_modes: list[str],
) -> pd.DataFrame:
    out_dir.mkdir(parents=True, exist_ok=True)
    rows = []
    for mode in price_load_modes:
        summary = run_risk_sweep(
            n_ev=n_ev,
            seed=seed,
            out_dir=out_dir / mode,
            V=V,
            capacity_factor=capacity_factor,
            kappa_values=kappa_values,
            price_load_mode=mode,
        )
        summary["price_load_mode"] = mode
        rows.append(summary)
    combined = pd.concat(rows, ignore_index=True)
    combined.to_csv(out_dir / "risk_correlation_sweep.csv", index=False, encoding="utf-8-sig")
    plot_risk_correlation_sweep(combined, out_dir)
    return combined


def plot_risk_correlation_sweep(summary: pd.DataFrame, out_dir: Path) -> None:
    fig, axes = plt.subplots(1, 3, figsize=(14, 4.2))
    metrics = [
        ("capacity_violation_rate", "Capacity violation rate"),
        ("total_cost", "Total cost"),
        ("peak_total_load_kw", "Peak total load (kW)"),
    ]
    for ax, (col, title) in zip(axes, metrics):
        for mode in summary["price_load_mode"].unique():
            part = summary[summary["price_load_mode"] == mode].sort_values("kappa")
            ax.plot(part["kappa"], part[col], marker="o", linewidth=2.0, label=mode)
        ax.set_title(title)
        ax.set_xlabel("Risk buffer kappa")
        ax.grid(alpha=0.25)
    axes[0].legend(fontsize=8)
    fig.tight_layout()
    fig.savefig(out_dir / "risk_correlation_sweep.png", dpi=180)
    plt.close(fig)


def parse_float_list(value: str) -> list[float]:
    return [float(item.strip()) for item in value.split(",") if item.strip()]


def parse_int_list(value: str) -> list[int]:
    return [int(item.strip()) for item in value.split(",") if item.strip()]


def main() -> None:
    parser = argparse.ArgumentParser(description="Run EV charging scheduling experiments.")
    parser.add_argument(
        "--mode",
        choices=[
            "base",
            "capacity-sweep",
            "v-sweep",
            "risk-sweep",
            "risk-correlation-sweep",
            "scalability-sweep",
            "multiseed-base",
            "ablation",
            "rho-sweep",
        ],
        default="base",
    )
    parser.add_argument("--n-ev", type=int, default=50)
    parser.add_argument("--seed", type=int, default=7)
    parser.add_argument("--kappa", type=float, default=1.0)
    parser.add_argument("--V", type=float, default=1.0)
    parser.add_argument("--capacity-factor", type=float, default=0.32)
    parser.add_argument("--capacity-factors", type=str, default="0.40,0.32,0.26,0.22,0.20")
    parser.add_argument("--V-values", type=str, default="0.05,0.1,0.2,0.5,0.8,1,1.2,1.5,2,5")
    parser.add_argument("--kappa-values", type=str, default="0,0.5,1,1.5,2")
    parser.add_argument("--rho-values", type=str, default="0.1,0.5,1,2,5,10")
    parser.add_argument("--n-values", type=str, default="50,100,200,500")
    parser.add_argument("--seeds", type=str, default="7,11,13")
    parser.add_argument("--price-load-mode", choices=["aligned", "inverted", "flat"], default="aligned")
    parser.add_argument("--price-load-modes", type=str, default="aligned,inverted")
    parser.add_argument("--out-dir", type=Path, default=Path("outputs/base_experiment"))
    args = parser.parse_args()

    if args.mode == "capacity-sweep":
        metrics = run_capacity_sweep(
            n_ev=args.n_ev,
            seed=args.seed,
            out_dir=args.out_dir,
            kappa=args.kappa,
            V=args.V,
            capacity_factors=parse_float_list(args.capacity_factors),
            price_load_mode=args.price_load_mode,
        )
    elif args.mode == "v-sweep":
        metrics = run_v_sweep(
            n_ev=args.n_ev,
            seed=args.seed,
            out_dir=args.out_dir,
            kappa=args.kappa,
            capacity_factor=args.capacity_factor,
            V_values=parse_float_list(args.V_values),
            price_load_mode=args.price_load_mode,
        )
    elif args.mode == "risk-sweep":
        metrics = run_risk_sweep(
            n_ev=args.n_ev,
            seed=args.seed,
            out_dir=args.out_dir,
            V=args.V,
            capacity_factor=args.capacity_factor,
            kappa_values=parse_float_list(args.kappa_values),
            price_load_mode=args.price_load_mode,
        )
    elif args.mode == "risk-correlation-sweep":
        metrics = run_risk_correlation_sweep(
            n_ev=args.n_ev,
            seed=args.seed,
            out_dir=args.out_dir,
            V=args.V,
            capacity_factor=args.capacity_factor,
            kappa_values=parse_float_list(args.kappa_values),
            price_load_modes=[item.strip() for item in args.price_load_modes.split(",") if item.strip()],
        )
    elif args.mode == "scalability-sweep":
        metrics = run_scalability_sweep(
            n_values=parse_int_list(args.n_values),
            seed=args.seed,
            out_dir=args.out_dir,
            kappa=args.kappa,
            V=args.V,
            capacity_factor=args.capacity_factor,
            price_load_mode=args.price_load_mode,
        )
    elif args.mode == "multiseed-base":
        metrics = run_multiseed_base(
            n_ev=args.n_ev,
            seeds=parse_int_list(args.seeds),
            out_dir=args.out_dir,
            kappa=args.kappa,
            V=args.V,
            capacity_factor=args.capacity_factor,
            price_load_mode=args.price_load_mode,
        )
    elif args.mode == "ablation":
        metrics = run_ablation_sweep(
            n_ev=args.n_ev,
            seeds=parse_int_list(args.seeds),
            out_dir=args.out_dir,
            kappa=args.kappa,
            V=args.V,
            capacity_factor=args.capacity_factor,
            price_load_mode=args.price_load_mode,
        )
    elif args.mode == "rho-sweep":
        metrics = run_rho_sweep(
            n_ev=args.n_ev,
            seed=args.seed,
            out_dir=args.out_dir,
            kappa=args.kappa,
            capacity_factor=args.capacity_factor,
            rho_values=parse_float_list(args.rho_values),
            price_load_mode=args.price_load_mode,
        )
    else:
        metrics = run_base_experiment(
            n_ev=args.n_ev,
            seed=args.seed,
            out_dir=args.out_dir,
            kappa=args.kappa,
            V=args.V,
            capacity_factor=args.capacity_factor,
            price_load_mode=args.price_load_mode,
        )

    display_cols = [
        "method",
        "total_cost",
        "peak_total_load_kw",
        "deadline_violation_rate",
        "average_remaining_kwh",
        "fairness_jain",
        "runtime_s",
        "capacity_violation_rate",
    ]
    available_display_cols = [col for col in display_cols if col in metrics.columns]
    if available_display_cols:
        print(metrics[available_display_cols].to_string(index=False))
    else:
        print(metrics.head(20).to_string(index=False))


if __name__ == "__main__":
    main()
